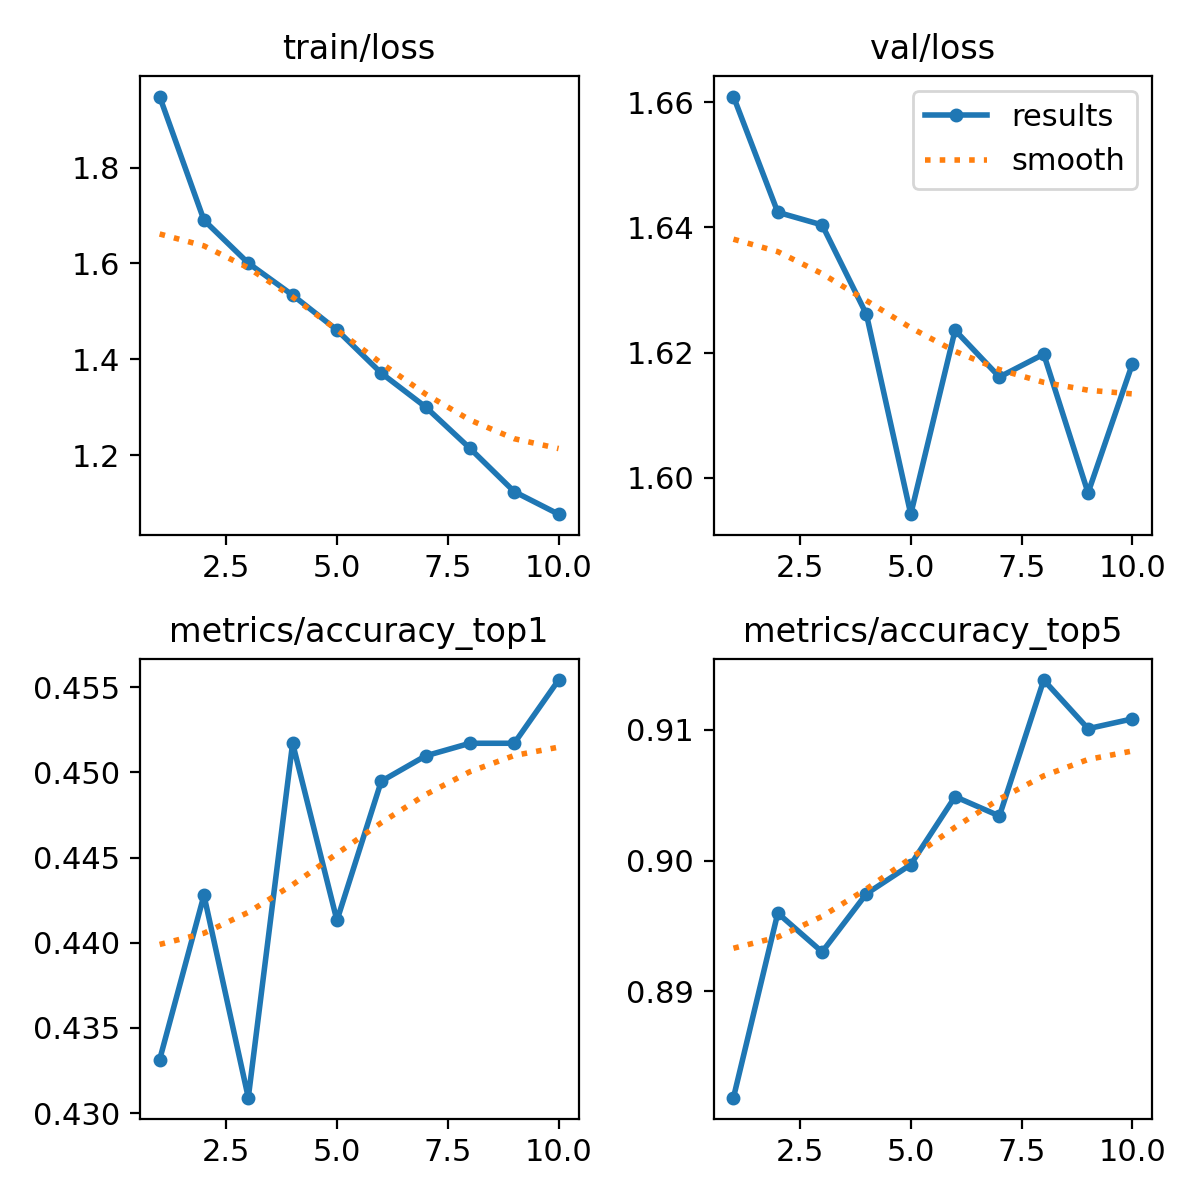

The data file committed next to this chart (first rows):
epoch, time, train/loss, metrics/accuracy_top1, metrics/accuracy_top5, val/loss, lr/pg0, lr/pg1, lr/pg2
1, 12.92, 1.948, 0.4331, 0.8819, 1.661, 0.0002371, 0.0002371, 0.0002371
2, 23.13, 1.69, 0.4428, 0.896, 1.642, 0.000428, 0.000428, 0.000428
3, 32.7, 1.601, 0.4309, 0.893, 1.64, 0.0005719, 0.0005719, 0.0005719
4, 42.09, 1.534, 0.4517, 0.8975, 1.626, 0.0005019, 0.0005019, 0.0005019
5, 51.18, 1.461, 0.4413, 0.8997, 1.594, 0.0004313, 0.0004313, 0.0004313
6, 60.77, 1.372, 0.4495, 0.9049, 1.624, 0.0003606, 0.0003606, 0.0003606
7, 70.02, 1.301, 0.451, 0.9034, 1.616, 0.0002899, 0.0002899, 0.0002899
8, 79.18, 1.215, 0.4517, 0.9138, 1.62, 0.0002192, 0.0002192, 0.0002192
9, 88.44, 1.125, 0.4517, 0.9101, 1.598, 0.0001485, 0.0001485, 0.0001485
10, 97.81, 1.078, 0.4554, 0.9109, 1.618, 7.7826e-05, 7.7826e-05, 7.7826e-05
